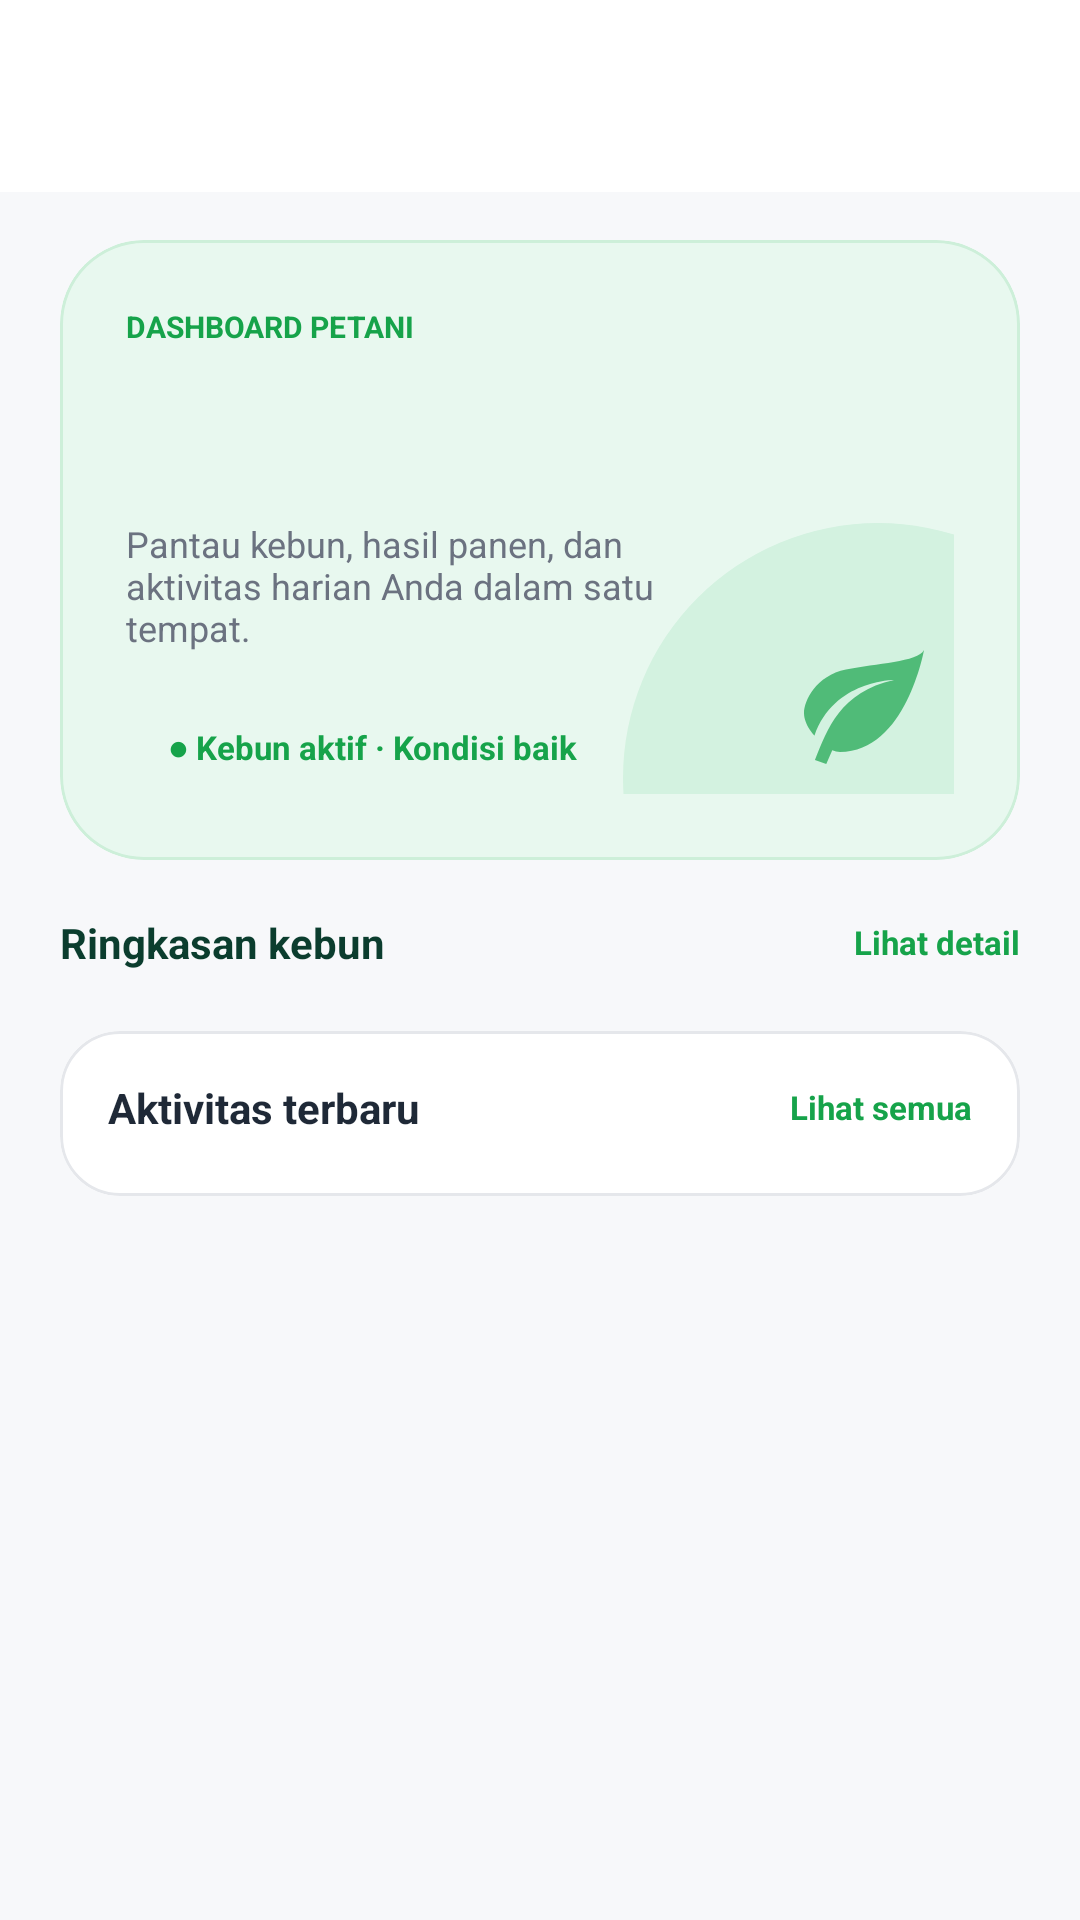

Android layout source for this screen:
<!-- AndroidManifest.xml: application theme Theme.KSHLatio -->
<!-- res/layout/fragment_kebun.xml -->
<?xml version="1.0" encoding="utf-8"?>
<androidx.coordinatorlayout.widget.CoordinatorLayout
    xmlns:android="http://schemas.android.com/apk/res/android"
    xmlns:app="http://schemas.android.com/apk/res-auto"
    xmlns:tools="http://schemas.android.com/tools"
    android:layout_width="match_parent" android:layout_height="match_parent"
    android:background="@color/bg_app">

    <com.google.android.material.appbar.AppBarLayout
        android:layout_width="match_parent" android:layout_height="wrap_content"
        android:background="@color/white" app:elevation="0dp">
        <androidx.appcompat.widget.Toolbar android:id="@+id/toolbar"
            android:layout_width="match_parent" android:layout_height="?attr/actionBarSize"
            app:titleTextColor="@color/primary_dark"
            app:layout_scrollFlags="scroll|enterAlways" />
    </com.google.android.material.appbar.AppBarLayout>

    <androidx.core.widget.NestedScrollView
        android:layout_width="match_parent" android:layout_height="match_parent"
        android:clipToPadding="false"
        app:layout_behavior="@string/appbar_scrolling_view_behavior">

        <LinearLayout android:layout_width="match_parent" android:layout_height="wrap_content"
            android:orientation="vertical" android:padding="16dp">

            
            <com.google.android.material.card.MaterialCardView
                android:layout_width="match_parent" android:layout_height="wrap_content"
                android:layout_marginHorizontal="4dp"
                app:cardBackgroundColor="@color/mint" app:cardCornerRadius="28dp" app:cardElevation="0dp"
                app:strokeColor="@color/mint_stroke" app:strokeWidth="1dp">

                <androidx.constraintlayout.widget.ConstraintLayout
                    android:layout_width="match_parent" android:layout_height="wrap_content"
                    android:padding="22dp">

                    <View android:id="@+id/viewDecor"
                        android:layout_width="170dp" android:layout_height="170dp"
                        android:layout_marginEnd="-60dp" android:layout_marginBottom="-80dp"
                        android:background="@drawable/bg_decor_circle"
                        app:layout_constraintEnd_toEndOf="parent"
                        app:layout_constraintBottom_toBottomOf="parent" />

                    <ImageView android:id="@+id/ivLeaf"
                        android:layout_width="48dp" android:layout_height="48dp"
                        android:layout_marginEnd="6dp" android:layout_marginBottom="6dp"
                        android:alpha="0.7" android:src="@drawable/ic_eco" app:tint="@color/primary"
                        app:layout_constraintEnd_toEndOf="parent"
                        app:layout_constraintBottom_toBottomOf="parent"
                        tools:ignore="ContentDescription" />

                    <TextView android:id="@+id/tvLabel"
                        android:layout_width="wrap_content" android:layout_height="wrap_content"
                        android:text="@string/kbn_label" android:textColor="@color/primary"
                        android:textSize="10sp" android:textStyle="bold"
                        app:layout_constraintStart_toStartOf="parent"
                        app:layout_constraintTop_toTopOf="parent"
                        tools:ignore="SmallSp" />

                    <TextView android:id="@+id/tvWelcome"
                        android:layout_width="wrap_content" android:layout_height="wrap_content"
                        android:layout_marginTop="10dp"
                        android:textColor="@color/primary_dark" android:textSize="28sp" android:textStyle="bold"
                        app:layout_constraintStart_toStartOf="parent"
                        app:layout_constraintTop_toBottomOf="@id/tvLabel" />

                    <TextView android:id="@+id/tvDesc"
                        android:layout_width="0dp" android:layout_height="wrap_content"
                        android:layout_marginTop="10dp" android:layout_marginEnd="64dp"
                        android:text="@string/kbn_desc" android:textColor="@color/text_gray" android:textSize="12sp"
                        app:layout_constraintStart_toStartOf="parent"
                        app:layout_constraintEnd_toEndOf="parent"
                        app:layout_constraintTop_toBottomOf="@id/tvWelcome" />

                    <TextView android:id="@+id/tvStatus"
                        android:layout_width="wrap_content" android:layout_height="wrap_content"
                        android:layout_marginTop="16dp" android:background="@drawable/bg_pill_white"
                        android:paddingHorizontal="14dp" android:paddingVertical="8dp"
                        android:text="@string/kbn_status" android:textColor="@color/primary"
                        android:textSize="11sp" android:textStyle="bold"
                        app:layout_constraintStart_toStartOf="parent"
                        app:layout_constraintTop_toBottomOf="@id/tvDesc"
                        app:layout_constraintBottom_toBottomOf="parent" />
                </androidx.constraintlayout.widget.ConstraintLayout>
            </com.google.android.material.card.MaterialCardView>

            
            <LinearLayout android:layout_width="match_parent" android:layout_height="wrap_content"
                android:layout_marginTop="18dp" android:gravity="center_vertical"
                android:orientation="horizontal" android:paddingHorizontal="4dp">
                <TextView android:layout_width="0dp" android:layout_height="wrap_content" android:layout_weight="1"
                    android:text="@string/kbn_summary" android:textColor="@color/primary_dark"
                    android:textSize="14sp" android:textStyle="bold" />
                <TextView android:id="@+id/tvLihatDetail"
                    android:layout_width="wrap_content" android:layout_height="wrap_content"
                    android:text="@string/see_detail" android:textColor="@color/primary"
                    android:textSize="11sp" android:textStyle="bold" />
            </LinearLayout>

            <LinearLayout android:id="@+id/rowKebun"
                android:layout_width="match_parent" android:layout_height="wrap_content"
                android:layout_marginTop="8dp" android:orientation="horizontal" />

            
            <com.google.android.material.card.MaterialCardView
                android:layout_width="match_parent" android:layout_height="wrap_content"
                android:layout_marginHorizontal="4dp" android:layout_marginTop="12dp"
                android:layout_marginBottom="12dp"
                app:cardBackgroundColor="@color/white" app:cardCornerRadius="20dp" app:cardElevation="0dp"
                app:strokeColor="@color/stroke" app:strokeWidth="1dp">
                <LinearLayout android:layout_width="match_parent" android:layout_height="wrap_content"
                    android:orientation="vertical" android:padding="16dp">
                    <LinearLayout android:layout_width="match_parent" android:layout_height="wrap_content"
                        android:gravity="center_vertical" android:orientation="horizontal">
                        <TextView android:layout_width="0dp" android:layout_height="wrap_content" android:layout_weight="1"
                            android:text="@string/kbn_recent" android:textColor="@color/text_dark"
                            android:textSize="14sp" android:textStyle="bold" />
                        <TextView android:id="@+id/tvLihatSemua"
                            android:layout_width="wrap_content" android:layout_height="wrap_content"
                            android:text="@string/see_all" android:textColor="@color/primary"
                            android:textSize="11sp" android:textStyle="bold" />
                    </LinearLayout>
                    <LinearLayout android:id="@+id/llAktivitas"
                        android:layout_width="match_parent" android:layout_height="wrap_content"
                        android:layout_marginTop="4dp" android:orientation="vertical" />
                </LinearLayout>
            </com.google.android.material.card.MaterialCardView>
        </LinearLayout>
    </androidx.core.widget.NestedScrollView>
</androidx.coordinatorlayout.widget.CoordinatorLayout>
<!-- resources referenced by this layout -->
<resources>
  <color name="bg_app">#F7F8FA</color>
  <color name="mint">#E8F8EF</color>
  <color name="mint_stroke">#CDEFD9</color>
  <color name="primary">#16A34A</color>
  <color name="primary_dark">#0B3D2E</color>
  <color name="stroke">#E5E7EB</color>
  <color name="text_dark">#1F2937</color>
  <color name="text_gray">#6B7280</color>
  <color name="white">#FFFFFF</color>
  <!-- drawable bg_decor_circle (drawable) -->
  <?xml version="1.0" encoding="utf-8"?>
  <shape xmlns:android="http://schemas.android.com/apk/res/android" android:shape="oval">
      <solid android:color="@color/decor_circle" />
  </shape>
  <!-- drawable ic_eco (drawable) -->
  <?xml version="1.0" encoding="utf-8"?>
  <vector xmlns:android="http://schemas.android.com/apk/res/android"
      android:width="24dp" android:height="24dp" android:viewportWidth="24" android:viewportHeight="24">
      <path android:fillColor="#000000" android:pathData="M17,8C8,10 5.9,16.17 3.82,21.34L5.71,22l1,-2.3A4.49,4.49 0 0,0 8,20C19,20 22,3 22,3c-1,2 -8,2.25 -13,3.25S2,11.5 2,13.5s1.75,3.75 1.75,3.75C7,8 17,8 17,8z" />
  </vector>
  <string name="kbn_desc">Pantau kebun, hasil panen, dan aktivitas harian Anda dalam satu tempat.</string>
  <string name="kbn_label">DASHBOARD PETANI</string>
  <string name="kbn_recent">Aktivitas terbaru</string>
  <string name="kbn_status">● Kebun aktif · Kondisi baik</string>
  <string name="kbn_summary">Ringkasan kebun</string>
  <string name="see_all">Lihat semua</string>
  <string name="see_detail">Lihat detail</string>
  <style name="Theme.KSHLatio" parent="Base.Theme.KSHLatio" />
  <color name="decor_circle">#D3F2E0</color>
  <style name="Base.Theme.KSHLatio" parent="Theme.Material3.DayNight.NoActionBar">
          
          
      </style>
</resources>
